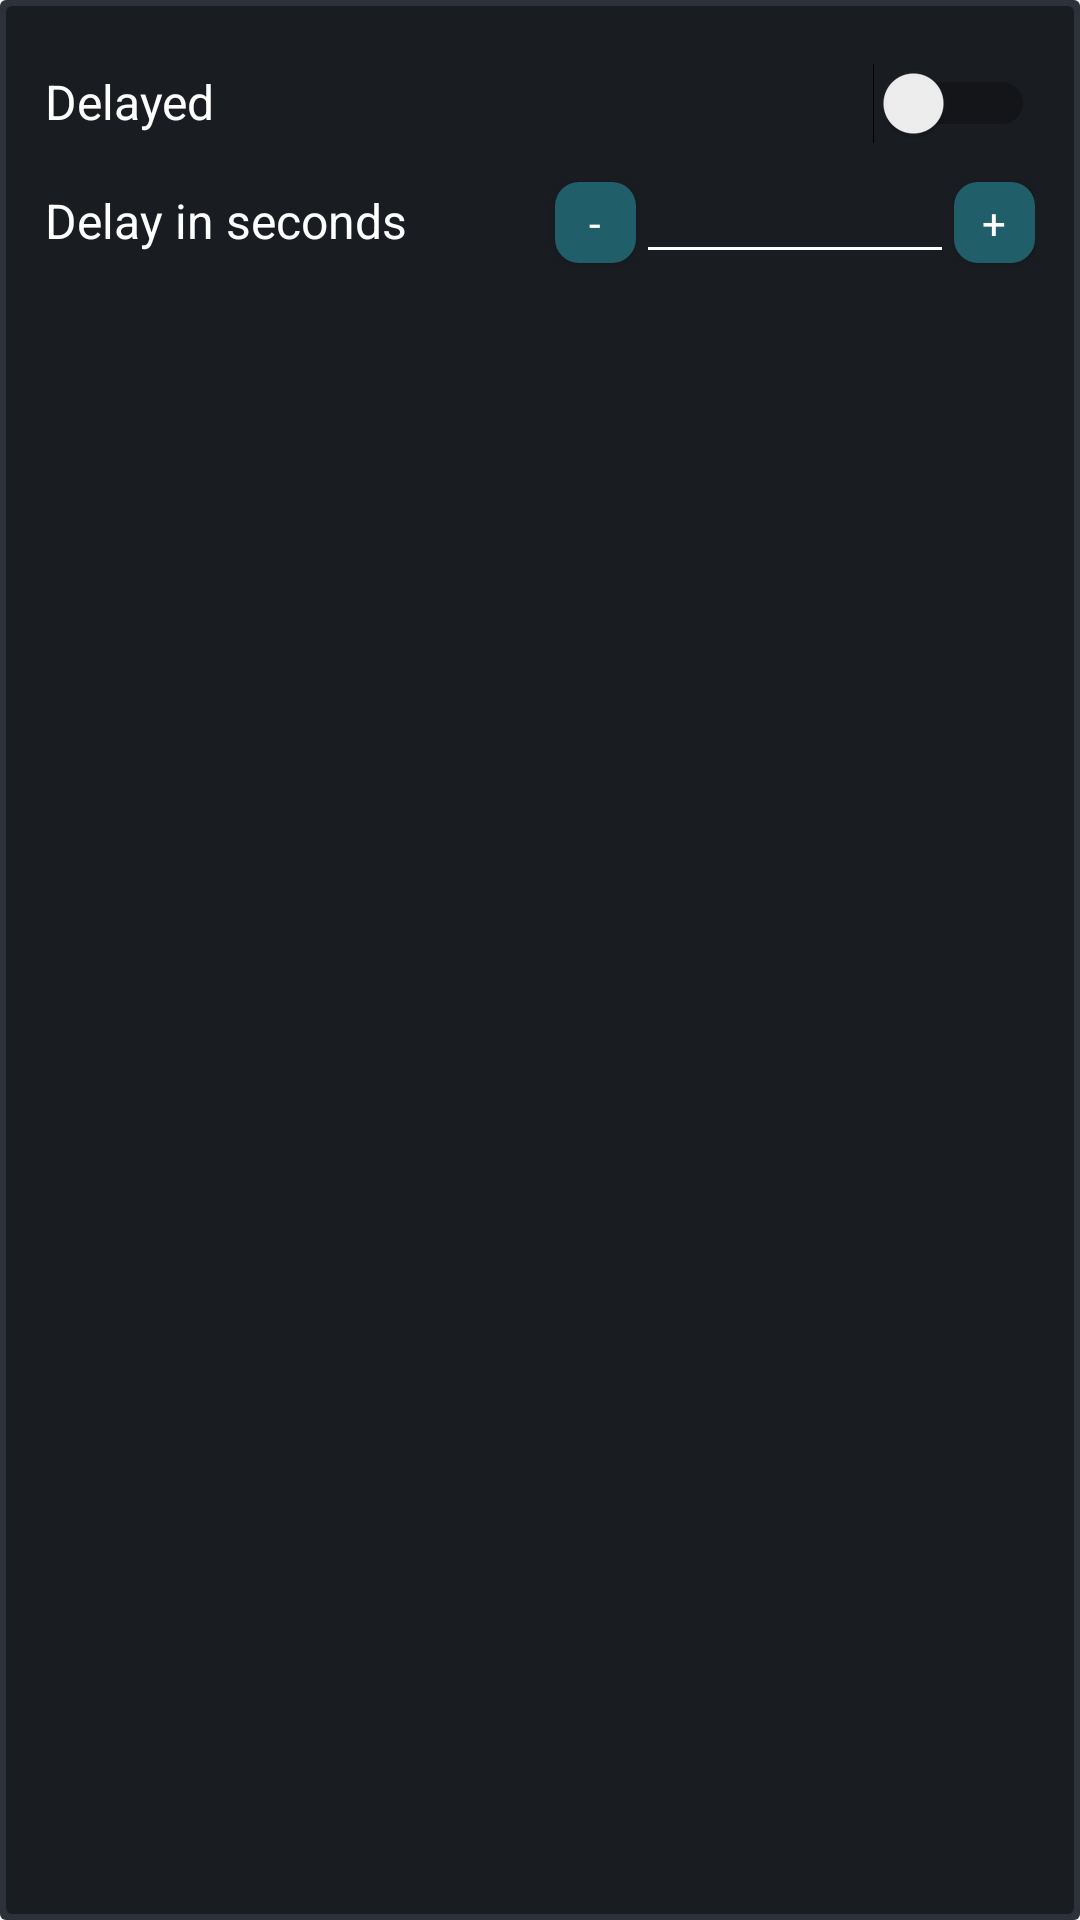

The Android layout XML behind this screen, and the referenced resources:
<!-- AndroidManifest.xml: application theme AppTheme -->
<!-- res/layout/content_main_delay.xml -->
<?xml version="1.0" encoding="utf-8"?>
<RelativeLayout xmlns:card_view="http://schemas.android.com/apk/res-auto"
    xmlns:android="http://schemas.android.com/apk/res/android"
    android:layout_width="match_parent"
    android:layout_height="wrap_content"
    android:layout_marginBottom="20dp"
    android:paddingLeft="15dp"
    android:paddingRight="15dp"
    android:paddingTop="15dp"
    android:paddingBottom="15dp"
    android:background="@drawable/cardviewlike"
    android:descendantFocusability="afterDescendants">

    <TableLayout
        android:orientation="horizontal"
        android:layout_width="match_parent"
        android:layout_height="match_parent"
        android:id="@+id/tablelayout1">

        <TableRow
            android:layout_width="match_parent"
            android:layout_height="match_parent">

            <TextView
                android:paddingBottom="@dimen/widget_text_field_padding"
                android:paddingTop="@dimen/widget_text_field_padding"
                android:layout_height="wrap_content"
                android:layout_width="0dp"
                android:layout_weight="2"
                android:textSize="@dimen/widget_label_text_size"
                android:text="@string/widget_start"
                android:textColor="@android:color/white"
                android:id="@+id/delayed_switch_label"
                android:labelFor="@+id/delayed_switch"/>

            <Switch
                android:id="@+id/delayed_switch"
                android:layout_width="0dp"
                android:layout_weight="1"
                android:layout_alignParentLeft="true"
                android:layout_alignParentTop="true"
                android:checked="false" />

        </TableRow>
        <TableRow>
            <TextView
                android:paddingBottom="@dimen/widget_text_field_padding"
                android:paddingTop="@dimen/widget_text_field_padding"
                android:layout_height="wrap_content"
                android:layout_width="0dp"
                android:layout_weight="6"
                android:textSize="@dimen/widget_label_text_size"
                android:text="@string/widget_delay"
                android:textColor="@android:color/white"
                android:id="@+id/tvdelay_label"
                android:labelFor="@+id/etDelay"/>

            <Button
                style="@style/AppTheme.buttonStyle"
                android:id="@+id/delay_minus"
                android:layout_width="@dimen/button_width"
                android:layout_height="@dimen/button_height"
                android:labelFor="@+id/etDelay"
                android:onClick="decreaseInteger"
                android:text="-" />

            <EditText
                android:id="@+id/etDelay"
                android:layout_width="match_parent"
                android:layout_height="wrap_content"
                android:layout_weight="3"
                android:backgroundTint="@android:color/white"
                android:gravity="center_horizontal"
                android:inputType="number"
                android:maxLength="8"
                android:textColor="@android:color/white"
                android:textSize="@dimen/widget_label_text_size" />

            <Button
                style="@style/AppTheme.buttonStyle"
                android:id="@+id/delay_plus"
                android:layout_width="@dimen/button_width"
                android:layout_height="@dimen/button_height"
                android:labelFor="@+id/etDelay"
                android:onClick="increaseInteger"
                android:text="+" />
        </TableRow>
    </TableLayout>

</RelativeLayout>
<!-- resources referenced by this layout -->
<resources>
  <dimen name="button_height">27dp</dimen>
  <dimen name="button_width">27dp</dimen>
  <dimen name="widget_label_text_size">16sp</dimen>
  <dimen name="widget_text_field_padding">8dp</dimen>
  <!-- drawable cardviewlike (drawable) -->
  <?xml version="1.0" encoding="utf-8"?>
  <layer-list xmlns:android="http://schemas.android.com/apk/res/android">
  <item>
      <shape android:shape="rectangle">
          <solid android:color="#2c313a" />
          <corners android:radius="2dp" />
      </shape>
  </item>
  
  <item
      android:bottom="2dp"
      android:left="2dp"
      android:right="2dp"
      android:top="2dp">
      <shape android:shape="rectangle">
          <solid android:color="#191C21" />
          <corners android:radius="2dp" />
      </shape>
  </item>
  </layer-list>
  <string name="widget_delay">Delay in seconds</string>
  <string name="widget_start">Delayed</string>
  <style name="AppTheme.buttonStyle">
          <item name="android:background">@drawable/button</item>
          <item name="android:textColor">@color/colorPrimary</item>
          <item name="android:radius">15dp</item>
      </style>
  <style name="AppTheme" parent="Theme.AppCompat.Light.DarkActionBar">
          
          <item name="colorPrimary">@color/colorPrimary</item>
          <item name="colorPrimaryDark">@color/colorPrimaryDark</item>
          <item name="colorAccent">@color/colorAccent</item>
      </style>
  <!-- drawable button (drawable) -->
  <?xml version="1.0" encoding="utf-8"?>
  <shape xmlns:android="http://schemas.android.com/apk/res/android" android:shape="rectangle" >
  <corners
      android:radius="8dp"
      />
      <solid
          android:color="@color/colorButton"
          />
      <size
          android:width="30dp"
          android:height="30dp"
          />
  </shape>
  <color name="colorPrimary">#ffffff</color>
  <color name="colorPrimaryDark">#080808</color>
  <color name="colorAccent">#0066ff</color>
  <color name="colorButton">#205E69</color>
</resources>
